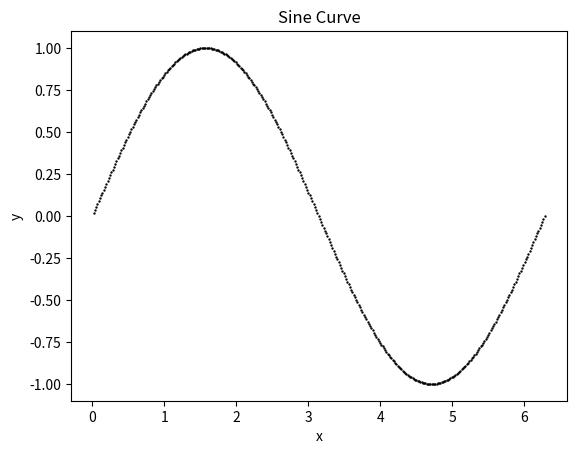

This chart was generated by the following Python code:
import numpy as np
from scipy.optimize import curve_fit
from matplotlib import pyplot as plt

def sine_wave():
    xlimit = 2*np.pi
    N =  360
    delta_x = xlimit/N
    x = 0

    for i in range(0,N):
        x = x + delta_x
        y = np.sin(x)
        plt.scatter(x,y, s=0.5, c='black')

    plt.title('Sine Curve')
    plt.xlabel('x')
    plt.ylabel('y')
    plt.savefig('PDE1.png')
    plt.show()

def cosine_wave():
    xlimit = 2*np.pi
    N =  360
    delta_x = xlimit/N
    x = 0

    for i in range(0,N):
        x = x + delta_x
        y = np.cos(x)
        plt.scatter(x,y, s=0.5, c='black')

    plt.title('Sine Curve')
    plt.xlabel('x')
    plt.ylabel('y')
    plt.savefig('PDE1.png')
    plt.show()
sine_wave()







